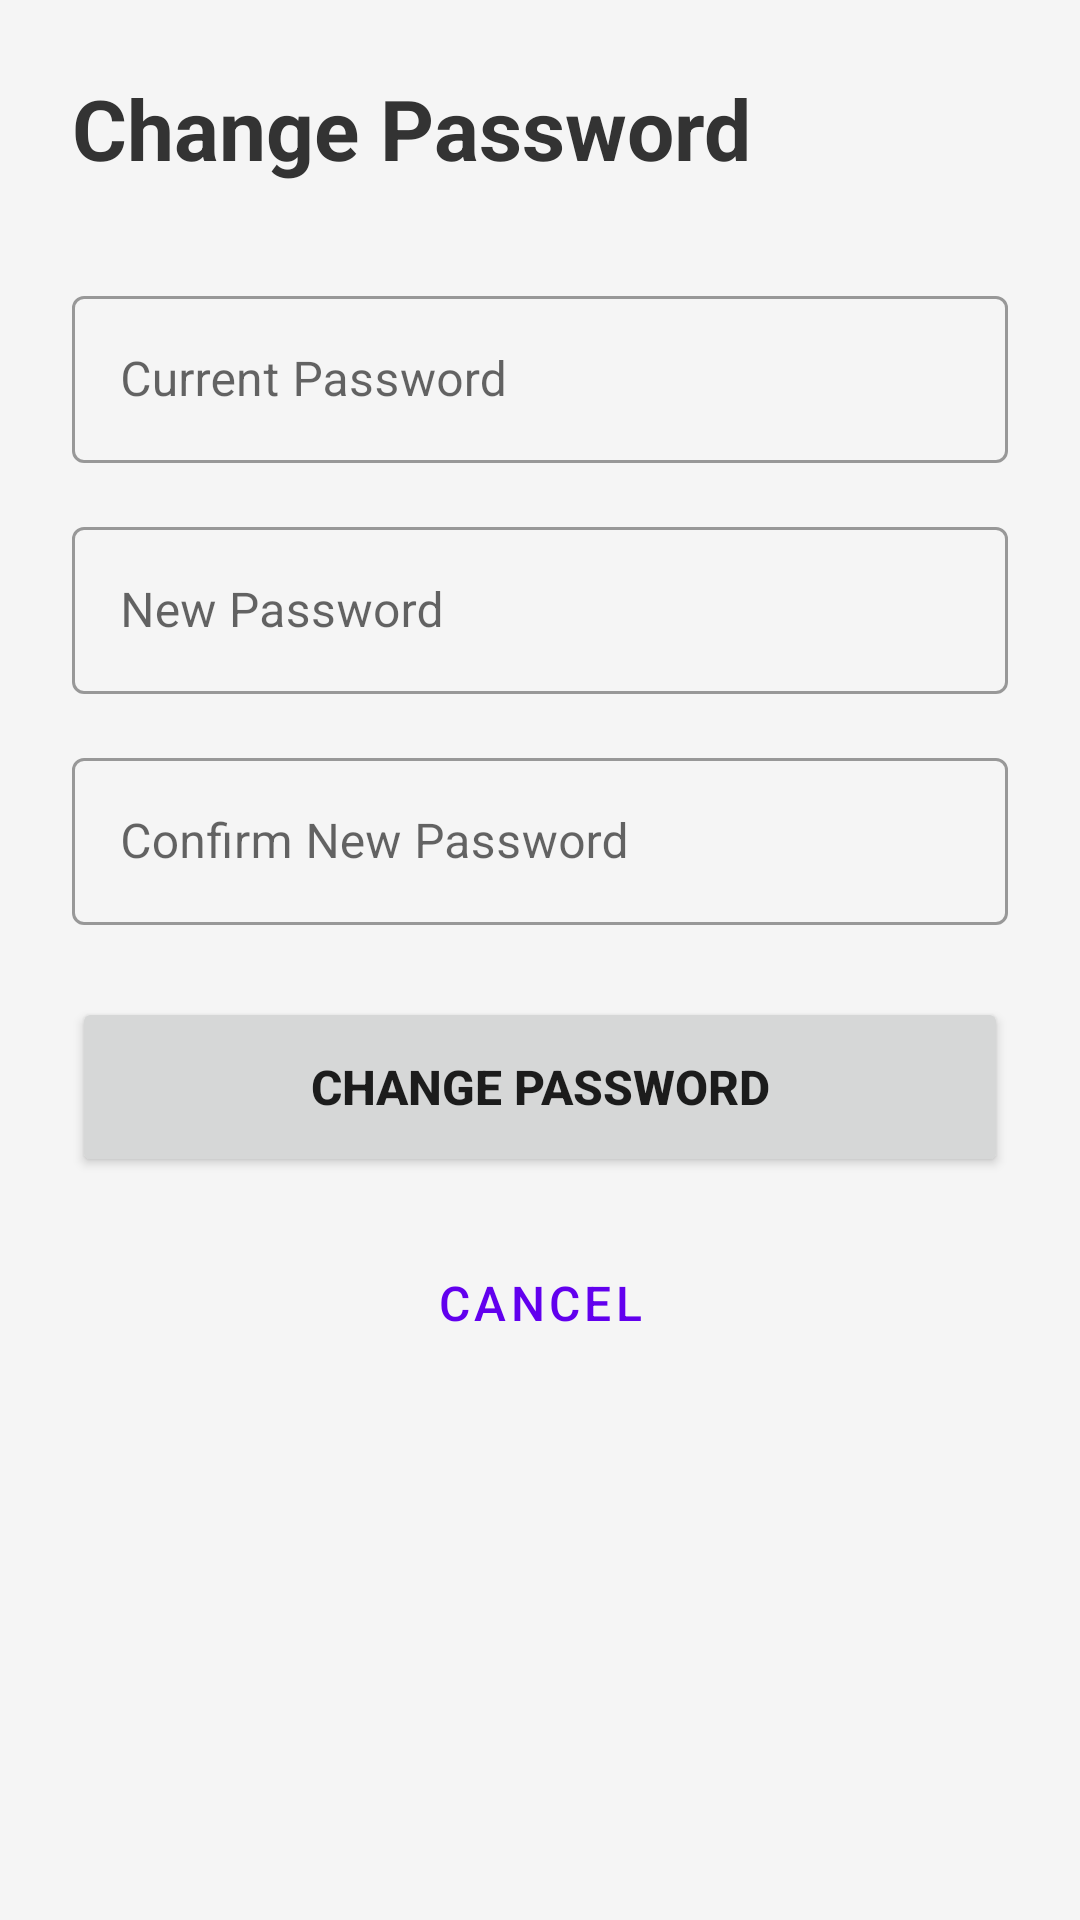

Reconstruct the res/layout file that produces this screen, plus the resources it refers to.
<!-- AndroidManifest.xml: application theme Theme.EVChargingMoblineApp -->
<!-- res/layout/activity_change_password.xml -->
<?xml version="1.0" encoding="utf-8"?>
<ScrollView xmlns:android="http://schemas.android.com/apk/res/android"
    android:layout_width="match_parent"
    android:layout_height="match_parent"
    android:fillViewport="true"
    android:background="#F5F5F5">

    <LinearLayout
        android:layout_width="match_parent"
        android:layout_height="wrap_content"
        android:orientation="vertical"
        android:padding="24dp">

        <TextView
            android:layout_width="wrap_content"
            android:layout_height="wrap_content"
            android:text="Change Password"
            android:textSize="28sp"
            android:textStyle="bold"
            android:layout_marginBottom="32dp"
            android:textColor="#333333"/>

        <com.google.android.material.textfield.TextInputLayout
            android:layout_width="match_parent"
            android:layout_height="wrap_content"
            android:layout_marginBottom="16dp"
            style="@style/Widget.MaterialComponents.TextInputLayout.OutlinedBox"
            android:hint="Current Password">

            <com.google.android.material.textfield.TextInputEditText
                android:id="@+id/etCurrentPassword"
                android:layout_width="match_parent"
                android:layout_height="wrap_content"
                android:inputType="textPassword"/>
        </com.google.android.material.textfield.TextInputLayout>

        <com.google.android.material.textfield.TextInputLayout
            android:layout_width="match_parent"
            android:layout_height="wrap_content"
            android:layout_marginBottom="16dp"
            style="@style/Widget.MaterialComponents.TextInputLayout.OutlinedBox"
            android:hint="New Password">

            <com.google.android.material.textfield.TextInputEditText
                android:id="@+id/etNewPassword"
                android:layout_width="match_parent"
                android:layout_height="wrap_content"
                android:inputType="textPassword"/>
        </com.google.android.material.textfield.TextInputLayout>

        <com.google.android.material.textfield.TextInputLayout
            android:layout_width="match_parent"
            android:layout_height="wrap_content"
            android:layout_marginBottom="24dp"
            style="@style/Widget.MaterialComponents.TextInputLayout.OutlinedBox"
            android:hint="Confirm New Password">

            <com.google.android.material.textfield.TextInputEditText
                android:id="@+id/etConfirmPassword"
                android:layout_width="match_parent"
                android:layout_height="wrap_content"
                android:inputType="textPassword"/>
        </com.google.android.material.textfield.TextInputLayout>

        <Button
            android:id="@+id/btnChangePassword"
            android:layout_width="match_parent"
            android:layout_height="60dp"
            android:text="Change Password"
            android:textSize="16sp"
            android:textStyle="bold"
            android:layout_marginBottom="12dp"/>

        <Button
            android:id="@+id/btnCancel"
            android:layout_width="match_parent"
            android:layout_height="60dp"
            android:text="Cancel"
            android:textSize="16sp"
            style="@style/Widget.MaterialComponents.Button.OutlinedButton"/>
    </LinearLayout>
</ScrollView>
<!-- resources referenced by this layout -->
<resources>
  <style name="Theme.EVChargingMoblineApp" parent="Base.Theme.EVChargingMoblineApp" />
  <style name="Base.Theme.EVChargingMoblineApp" parent="Theme.MaterialComponents.DayNight.NoActionBar">
          
          <item name="colorPrimary">@color/purple_500</item>
          <item name="colorPrimaryVariant">@color/purple_700</item>
          <item name="colorOnPrimary">@color/white</item>
          
          <item name="colorSecondary">@color/teal_200</item>
          <item name="colorSecondaryVariant">@color/teal_700</item>
          <item name="colorOnSecondary">@color/black</item>
          
          <item name="android:statusBarColor">?attr/colorPrimaryVariant</item>
      </style>
  <color name="purple_500">#FF6200EE</color>
  <color name="purple_700">#FF3700B3</color>
  <color name="white">#FFFFFFFF</color>
  <color name="teal_200">#FF03DAC5</color>
  <color name="teal_700">#FF018786</color>
  <color name="black">#FF000000</color>
</resources>
